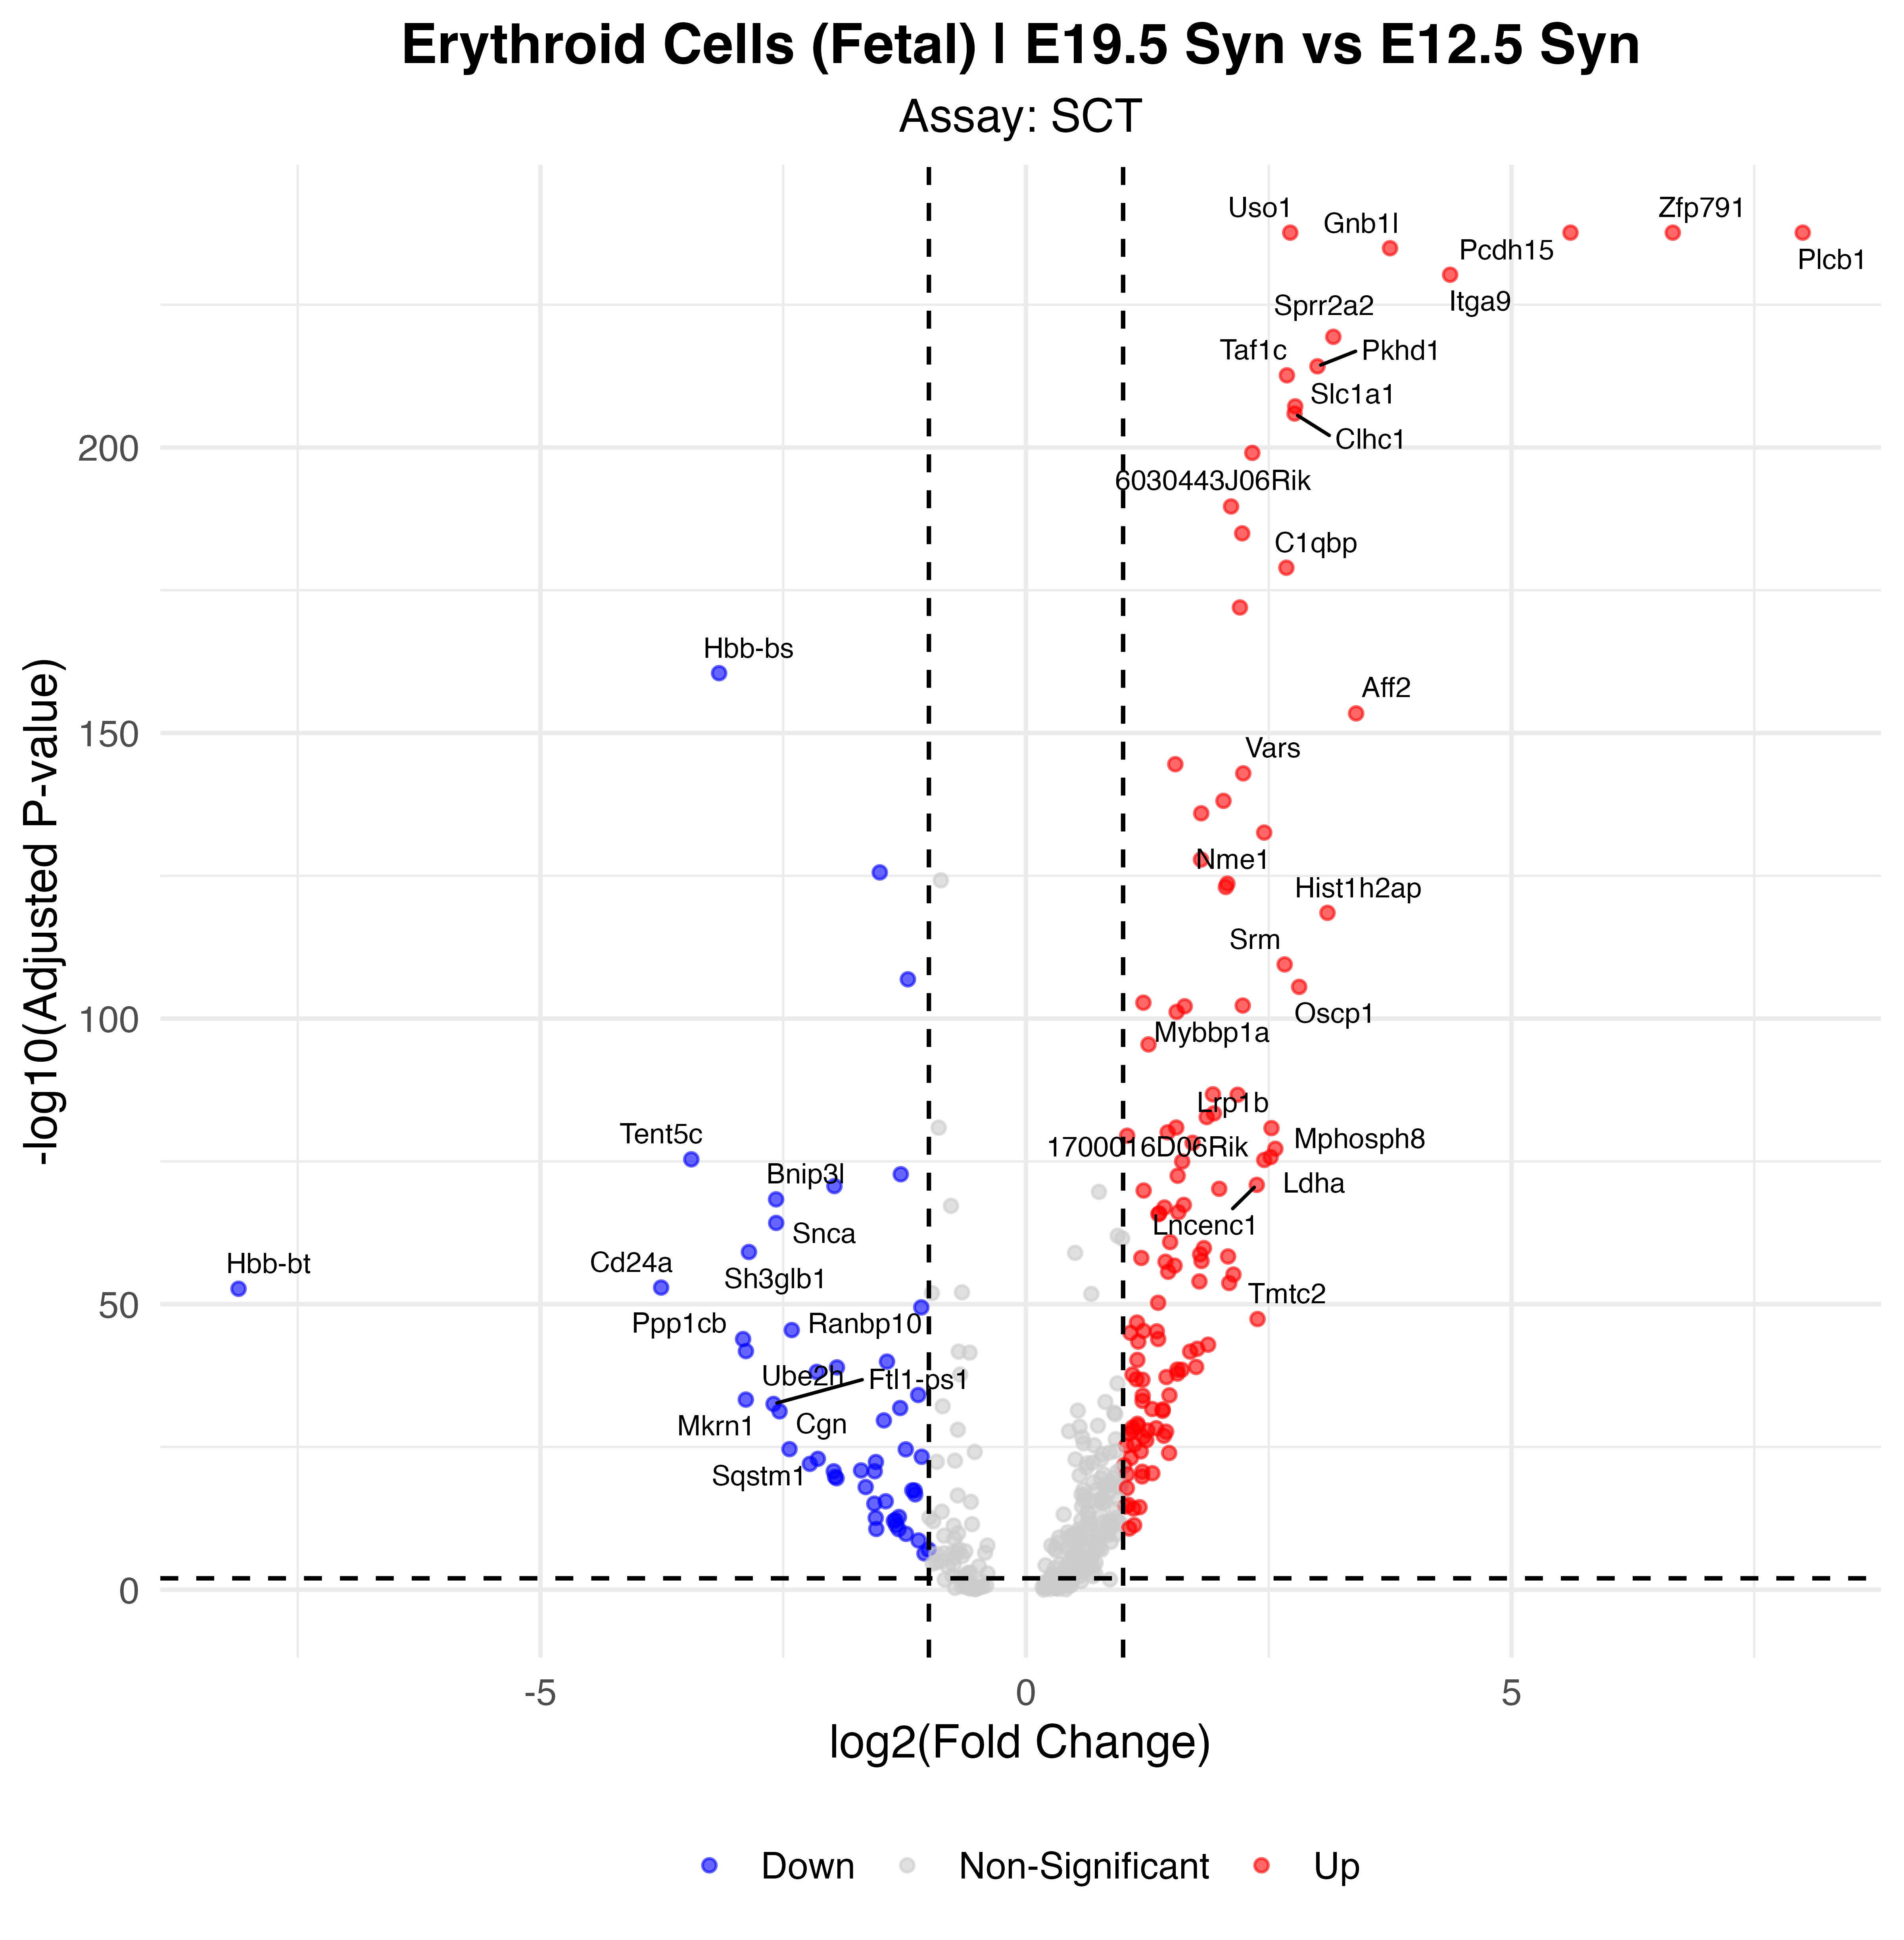

Source data for this figure (header and first rows):
p_val, avg_log2FC, pct.1, pct.2, p_val_adj, gene, p_val_adj_plot, Significance
0, 6.661, 0.923, 0.073, 0, Zfp791, 2.42690889151105e-238, Up
0, 5.607, 0.582, 0.014, 0, Pcdh15, 2.42690889151105e-238, Up
0, 7.999, 0.51, 0.002, 0, Plcb1, 2.42690889151105e-238, Up
1.38112274727467e-242, 2.721, 0.943, 0.362, 2.42690889151105e-238, Uso1, 2.42690889151105e-238, Up
7.34189905495997e-240, 3.749, 0.604, 0.072, 1.29011850193757e-235, Gnb1l, 1.29011850193757e-235, Up
3.25279602778591e-235, 4.368, 0.946, 0.479, 5.7158131800254e-231, Itga9, 5.7158131800254e-231, Up
2.40681199473153e-224, 3.165, 0.594, 0.072, 4.22925003714224e-220, Sprr2a2, 4.22925003714224e-220, Up
3.50743536021325e-219, 3.002, 0.641, 0.089, 6.16326541496672e-215, Pkhd1, 6.16326541496672e-215, Up
1.32928249177226e-217, 2.687, 0.78, 0.15, 2.33581519454221e-213, Taf1c, 2.33581519454221e-213, Up
3.64301422452536e-212, 2.772, 0.725, 0.128, 6.40150459533597e-208, Slc1a1, 6.40150459533597e-208, Up
6.50425877788528e-211, 2.766, 0.809, 0.197, 1.14292835245e-206, Clhc1, 1.14292835245e-206, Up
5.06236156556791e-204, 2.33, 0.953, 0.528, 8.89558174301593e-200, 6030443J06Rik, 8.89558174301593e-200, Up
1.21577964322654e-194, 2.112, 1, 0.958, 2.13636798907767e-190, Peak1, 2.13636798907767e-190, Up
6.19280759440492e-190, 2.226, 0.96, 0.643, 1.08820015048883e-185, Btrc, 1.08820015048883e-185, Up
6.48412543453293e-184, 2.681, 0.631, 0.105, 1.13939052135613e-179, C1qbp, 1.13939052135613e-179, Up
5.88973616411808e-177, 2.203, 0.889, 0.33, 1.03494443875883e-172, Dis3l2, 1.03494443875883e-172, Up
1.87303205288776e-165, -3.161, 0.094, 0.895, 3.29129192333436e-161, Hbb-bs, 3.29129192333436e-161, Down
2.07146764951633e-158, 3.4, 0.374, 0.036, 3.63998295373009e-154, Aff2, 3.63998295373009e-154, Up
1.63426281022987e-149, 1.538, 1, 0.991, 2.87172661013593e-145, Zc3h7a, 2.87172661013593e-145, Up
6.54483649509985e-148, 2.237, 0.696, 0.164, 1.15005866891895e-143, Vars, 1.15005866891895e-143, Up
4.28843259940177e-143, 2.034, 0.792, 0.231, 7.5356337636688e-139, Otx2os1, 7.5356337636688e-139, Up
6.45429405021996e-141, 1.804, 0.933, 0.509, 1.13414855050465e-136, Ybx1, 1.13414855050465e-136, Up
1.52199099870798e-137, 2.453, 0.55, 0.103, 2.67444258292966e-133, Nme1, 2.67444258292966e-133, Up
8.11743519836404e-133, 1.802, 0.908, 0.484, 1.42639571305653e-128, Nmbr, 1.42639571305653e-128, Up
1.44212646504376e-130, -1.506, 0.812, 0.964, 2.53410462437489e-126, Ucp2, 2.53410462437489e-126, Down
1.32314178046244e-128, 2.074, 0.691, 0.181, 2.3250247366286e-124, Tm9sf2, 2.3250247366286e-124, Up
5.16719977337852e-128, 2.058, 0.785, 0.266, 9.07980344178074e-124, Npm1, 9.07980344178074e-124, Up
1.72361729470961e-123, 3.105, 0.406, 0.062, 3.02874031026373e-119, Hist1h2ap, 3.02874031026373e-119, Up
1.86468514989236e-114, 2.664, 0.406, 0.065, 3.27662474539086e-110, Srm, 3.27662474539086e-110, Up
7.54302368355373e-112, -1.216, 0.866, 0.979, 1.32546012167406e-107, Alas2, 1.32546012167406e-107, Down
1.58493584840181e-110, 2.813, 0.361, 0.053, 2.78504927281166e-106, Oscp1, 2.78504927281166e-106, Up
9.31795063065273e-108, 1.209, 0.995, 0.96, 1.6373502848183e-103, H19, 1.6373502848183e-103, Up
2.94866621429438e-107, 2.232, 0.51, 0.111, 5.18139627175808e-103, Mybbp1a, 5.18139627175808e-103, Up
3.95865209442032e-107, 1.634, 0.829, 0.331, 6.95614346031539e-103, Wnk3, 6.95614346031539e-103, Up
3.81457239593275e-106, 1.551, 0.896, 0.439, 6.70296661413302e-102, Ppia, 6.70296661413302e-102, Up
1.88597936763803e-100, 1.262, 0.906, 0.676, 3.31404294481355e-96, Tmem14c, 3.31404294481355e-96, Up
1.02245114734835e-91, 1.925, 0.606, 0.182, 1.79665115612053e-87, Pde4d, 1.79665115612053e-87, Up
1.23236709311805e-91, 2.18, 0.455, 0.102, 2.16551545602703e-87, Mtcl1, 2.16551545602703e-87, Up
2.25558559535327e-88, 1.935, 0.564, 0.163, 3.96351500815477e-84, Pla2g4c, 3.96351500815477e-84, Up
9.93702987936474e-88, 1.861, 0.569, 0.164, 1.74613489040197e-83, Mrps28, 1.74613489040197e-83, Up
6.78766692397601e-86, 1.547, 0.715, 0.256, 1.19272883188106e-81, Alyref, 1.19272883188106e-81, Up
8.54833176578266e-86, 2.528, 0.344, 0.062, 1.50211285788333e-81, Lrp1b, 1.50211285788333e-81, Up
4.66818267953702e-85, 1.459, 0.772, 0.312, 8.20293060448246e-81, Eef1g, 8.20293060448246e-81, Up
1.83092653271238e-84, 1.042, 0.958, 0.883, 3.21730410328219e-80, Cpox, 3.21730410328219e-80, Up
3.17319144060805e-83, 1.716, 0.592, 0.18, 5.57593199943647e-79, Park7, 5.57593199943647e-79, Up
3.53331523710149e-82, 2.568, 0.426, 0.102, 6.20874153463473e-78, Mphosph8, 6.20874153463473e-78, Up
1.00669811876306e-80, 2.519, 0.339, 0.064, 1.76896993429045e-76, Ldha, 1.76896993429045e-76, Up
2.4936596601156e-80, -3.447, 0.079, 0.594, 4.38185875475512e-76, Tent5c, 4.38185875475512e-76, Down
3.19104691976709e-80, 2.454, 0.374, 0.079, 5.60730764741474e-76, 1700016D06Rik, 5.60730764741474e-76, Up
6.01224852087071e-80, 1.608, 0.649, 0.223, 1.0564723100874e-75, Fgfr2, 1.0564723100874e-75, Up
1.01373345939754e-77, -1.29, 0.827, 0.972, 1.78133243485335e-73, Malat1, 1.78133243485335e-73, Down
1.86490217508649e-77, 1.562, 0.644, 0.222, 3.27700610206198e-73, Phb2, 3.27700610206198e-73, Up
7.35023261392743e-76, 2.377, 0.349, 0.072, 1.29158287491933e-71, Lncenc1, 1.29158287491933e-71, Up
1.19058569696352e-75, -1.973, 0.46, 0.818, 2.0920971867043e-71, Hsd3b6, 2.0920971867043e-71, Down
3.60045960262663e-75, 1.99, 0.465, 0.127, 6.32672761373552e-71, Ranbp1, 6.32672761373552e-71, Up
7.19893089270049e-75, 1.211, 0.851, 0.459, 1.26499613646533e-70, Cct2, 1.26499613646533e-70, Up
2.53758293466778e-73, -2.574, 0.141, 0.619, 4.45904073279822e-69, Bnip3l, 4.45904073279822e-69, Down
2.35442559062743e-72, 1.625, 0.649, 0.256, 4.13719664785052e-68, Rfesd, 4.13719664785052e-68, Up
6.8124942419453e-72, 1.426, 0.71, 0.293, 1.19709148819463e-67, Pa2g4, 1.19709148819463e-67, Up
4.48833435725339e-71, 1.569, 0.629, 0.23, 7.88690113256566e-67, Nolc1, 7.88690113256566e-67, Up
... 113 more rows
